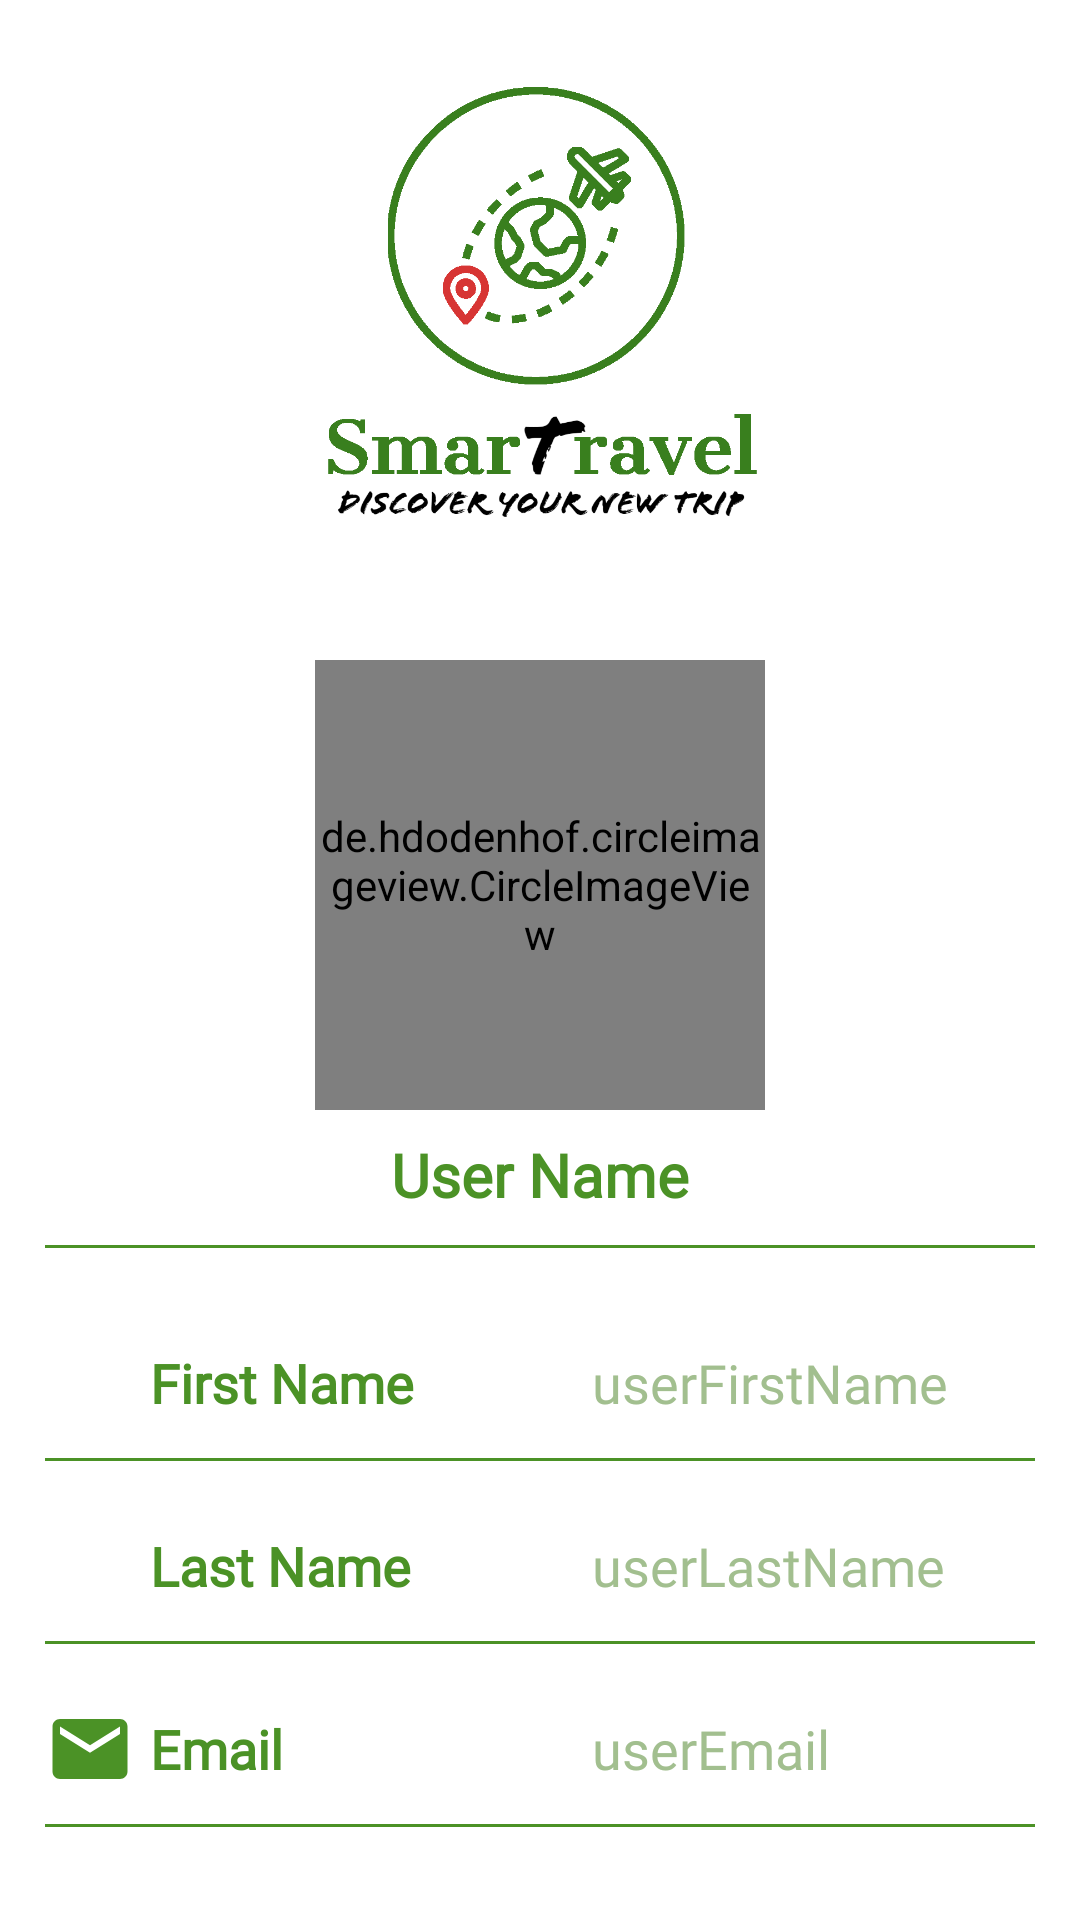

Layout XML and referenced resources for this Android screen:
<!-- AndroidManifest.xml: application theme Theme.SmarTravel -->
<!-- res/layout/fragment_profile.xml -->
<?xml version="1.0" encoding="utf-8"?>
<FrameLayout xmlns:android="http://schemas.android.com/apk/res/android"
    xmlns:tools="http://schemas.android.com/tools"
    android:layout_width="match_parent"
    android:layout_height="match_parent"
    xmlns:app="http://schemas.android.com/apk/res-auto"
    tools:context=".Fragments.ProfileFragment">

    <ImageView
        android:id="@+id/Profile_IMG_Icon"
        android:layout_width="200dp"
        android:layout_height="200dp"
        android:layout_gravity="top|center"
        android:src="@drawable/ic_logo" />



    <androidx.core.widget.NestedScrollView
        android:layout_width="match_parent"
        android:layout_height="match_parent"
        android:layout_marginBottom="20dp"
        android:clipToPadding="false"
        android:paddingBottom="65dp"
        android:layout_marginTop="200dp"
        >



        <LinearLayout
            android:id="@+id/Profile_ProfilePage"
            android:layout_width="match_parent"
            android:layout_height="match_parent"
            android:orientation="vertical">


            <LinearLayout
                android:id="@+id/Profile_TopProfile"
                android:layout_width="match_parent"
                android:layout_height="wrap_content"
                android:layout_marginTop="20dp"
                android:gravity="center"
                android:orientation="vertical">

                <de.hdodenhof.circleimageview.CircleImageView
                    android:id="@+id/Profile_IMG_User"
                    android:layout_width="150dp"
                    android:layout_height="150dp"
                    android:src="@drawable/img_profile_pic"
                    app:civ_border_color="@color/mainGreen"
                    app:civ_border_width="3dp"
                    />

                <com.google.android.material.textview.MaterialTextView
                    android:id="@+id/Profile_LBL_UserName"
                    android:layout_width="wrap_content"
                    android:layout_height="wrap_content"
                    android:layout_marginTop="8dp"
                    android:fontFamily="@font/roboto_bold"
                    android:text="@string/userName"
                    android:textColor="@color/mainGreen"
                    android:textSize="20sp"
                    android:textStyle="bold" />

                <View
                    android:layout_width="match_parent"
                    android:layout_height="1dp"
                    android:layout_marginStart="15dp"
                    android:layout_marginTop="10dp"
                    android:layout_marginEnd="15dp"
                    android:background="@color/mainGreen" />

            </LinearLayout>


            <LinearLayout
                android:id="@+id/Profile_FirstName"
                android:layout_width="match_parent"
                android:layout_height="wrap_content"
                android:layout_marginTop="30dp"
                android:gravity="center_vertical"
                android:orientation="horizontal"
                android:paddingStart="15dp"
                android:paddingEnd="15dp">

                <ImageView
                    android:layout_width="30dp"
                    android:layout_height="30dp"
                    android:src="@drawable/ic_person"
                    app:tint="@color/mainGreen"/>

                <com.google.android.material.textview.MaterialTextView
                    android:layout_width="0dp"
                    android:layout_height="wrap_content"
                    android:layout_marginStart="5dp"
                    android:layout_weight="1"
                    android:fontFamily="@font/roboto"
                    android:text="@string/firstName"
                    android:textColor="@color/mainGreen"
                    android:textSize="18sp"
                    android:textStyle="bold" />

                <com.google.android.material.textview.MaterialTextView
                    android:id="@+id/Profile_LBL_UserFirstName"
                    android:layout_width="0dp"
                    android:layout_height="wrap_content"
                    android:layout_weight="1"
                    android:fontFamily="@font/roboto"
                    android:text="@string/userFirstName"
                    android:textColor="@color/menuGreen"
                    android:textSize="18sp" />

            </LinearLayout>

            <View
                android:layout_width="match_parent"
                android:layout_height="1dp"
                android:layout_marginStart="15dp"
                android:layout_marginTop="10dp"
                android:layout_marginEnd="15dp"
                android:background="@color/mainGreen" />


            <LinearLayout
                android:id="@+id/Profile_LastName"
                android:layout_width="match_parent"
                android:layout_height="wrap_content"
                android:layout_marginTop="20dp"
                android:gravity="center_vertical"
                android:orientation="horizontal"
                android:paddingStart="15dp"
                android:paddingEnd="15dp">

                <ImageView
                    android:layout_width="30dp"
                    android:layout_height="30dp"
                    android:src="@drawable/ic_person"
                    app:tint="@color/mainGreen"/>

                <com.google.android.material.textview.MaterialTextView
                    android:layout_width="0dp"
                    android:layout_height="wrap_content"
                    android:layout_marginStart="5dp"
                    android:layout_weight="1"
                    android:fontFamily="@font/roboto"
                    android:text="@string/lastName"
                    android:textColor="@color/mainGreen"
                    android:textSize="18sp"
                    android:textStyle="bold" />

                <com.google.android.material.textview.MaterialTextView
                    android:id="@+id/Profile_LBL_UserLastName"
                    android:layout_width="0dp"
                    android:layout_height="wrap_content"
                    android:layout_weight="1"
                    android:fontFamily="@font/roboto"
                    android:text="@string/userLastName"
                    android:textColor="@color/menuGreen"
                    android:textSize="18sp" />

            </LinearLayout>

            <View
                android:layout_width="match_parent"
                android:layout_height="1dp"
                android:layout_marginStart="15dp"
                android:layout_marginTop="10dp"
                android:layout_marginEnd="15dp"
                android:background="@color/mainGreen" />

            <LinearLayout
                android:id="@+id/Profile_Email"
                android:layout_width="match_parent"
                android:layout_height="wrap_content"
                android:layout_marginTop="20dp"
                android:gravity="center_vertical"
                android:orientation="horizontal"
                android:paddingStart="15dp"
                android:paddingEnd="15dp">

                <ImageView
                    android:layout_width="30dp"
                    android:layout_height="30dp"
                    android:src="@drawable/ic_email"
                    app:tint="@color/mainGreen"/>

                <com.google.android.material.textview.MaterialTextView
                    android:layout_width="0dp"
                    android:layout_height="wrap_content"
                    android:layout_marginStart="5dp"
                    android:layout_weight="1"
                    android:fontFamily="@font/roboto"
                    android:text="@string/email"
                    android:textColor="@color/mainGreen"
                    android:textSize="18sp"
                    android:textStyle="bold" />

                <com.google.android.material.textview.MaterialTextView
                    android:id="@+id/Profile_LBL_UserEmail"
                    android:layout_width="0dp"
                    android:layout_height="wrap_content"
                    android:layout_weight="1"
                    android:fontFamily="@font/roboto"
                    android:text="@string/userEmail"
                    android:textColor="@color/menuGreen"
                    android:textSize="18sp" />

            </LinearLayout>

            <View
                android:layout_width="match_parent"
                android:layout_height="1dp"
                android:layout_marginStart="15dp"
                android:layout_marginTop="10dp"
                android:layout_marginEnd="15dp"
                android:background="@color/mainGreen" />




            <com.google.android.material.button.MaterialButton
                android:id="@+id/Profile_BTN_EditProfile"
                android:layout_width="match_parent"
                android:layout_height="wrap_content"
                android:layout_marginTop="15dp"
                android:layout_marginStart="15dp"
                android:layout_marginEnd="15dp"
                android:backgroundTint="@color/mainGreen"
                android:scaleType="fitCenter"
                android:singleLine="true"
                android:text="@string/editProfile"
                android:fontFamily="@font/roboto_bold"
                android:textColor="@color/white"
                android:textSize="20sp"
                tools:ignore="OnClick"
                />


        </LinearLayout>


    </androidx.core.widget.NestedScrollView>


</FrameLayout>
<!-- resources referenced by this layout -->
<resources>
  <color name="mainGreen">#4B9226 </color>
  <color name="menuGreen">#A2BF8F  </color>
  <color name="white">#FFFFFFFF</color>
  <!-- drawable ic_email (drawable) -->
  <vector xmlns:android="http://schemas.android.com/apk/res/android"
  android:width="24dp"
  android:height="24dp"
  android:viewportWidth="24"
  android:viewportHeight="24"
  android:tint="?attr/colorControlNormal">
  <path
      android:fillColor="@android:color/white"
      android:pathData="M20,4L4,4c-1.1,0 -1.99,0.9 -1.99,2L2,18c0,1.1 0.9,2 2,2h16c1.1,0 2,-0.9 2,-2L22,6c0,-1.1 -0.9,-2 -2,-2zM20,8l-8,5 -8,-5L4,6l8,5 8,-5v2z"/>
  </vector>
  <!-- drawable ic_logo: png bitmap (drawable, 41566 bytes) -->
  <string name="editProfile">Edit Profile</string>
  <string name="email">Email</string>
  <string name="firstName">First Name</string>
  <string name="lastName">Last Name</string>
  <string name="userEmail">userEmail</string>
  <string name="userFirstName">userFirstName</string>
  <string name="userLastName">userLastName</string>
  <string name="userName">User Name</string>
  <style name="Theme.SmarTravel" parent="Theme.MaterialComponents.Light.NoActionBar">
          
          <item name="colorPrimary">@color/mainGreen</item>
          <item name="colorPrimaryVariant">@color/selectedMenuGreen</item>
          <item name="colorOnPrimary">@color/white</item>
          
          <item name="colorSecondary">@color/mainGreen</item>
          <item name="colorSecondaryVariant">@color/selectedMenuGreen</item>
          <item name="colorOnSecondary">@color/white</item>
          
          <item name="android:statusBarColor" tools:targetApi="l">?attr/colorPrimaryVariant</item>
          
      </style>
  <color name="selectedMenuGreen">#C7DFB7 </color>
</resources>
